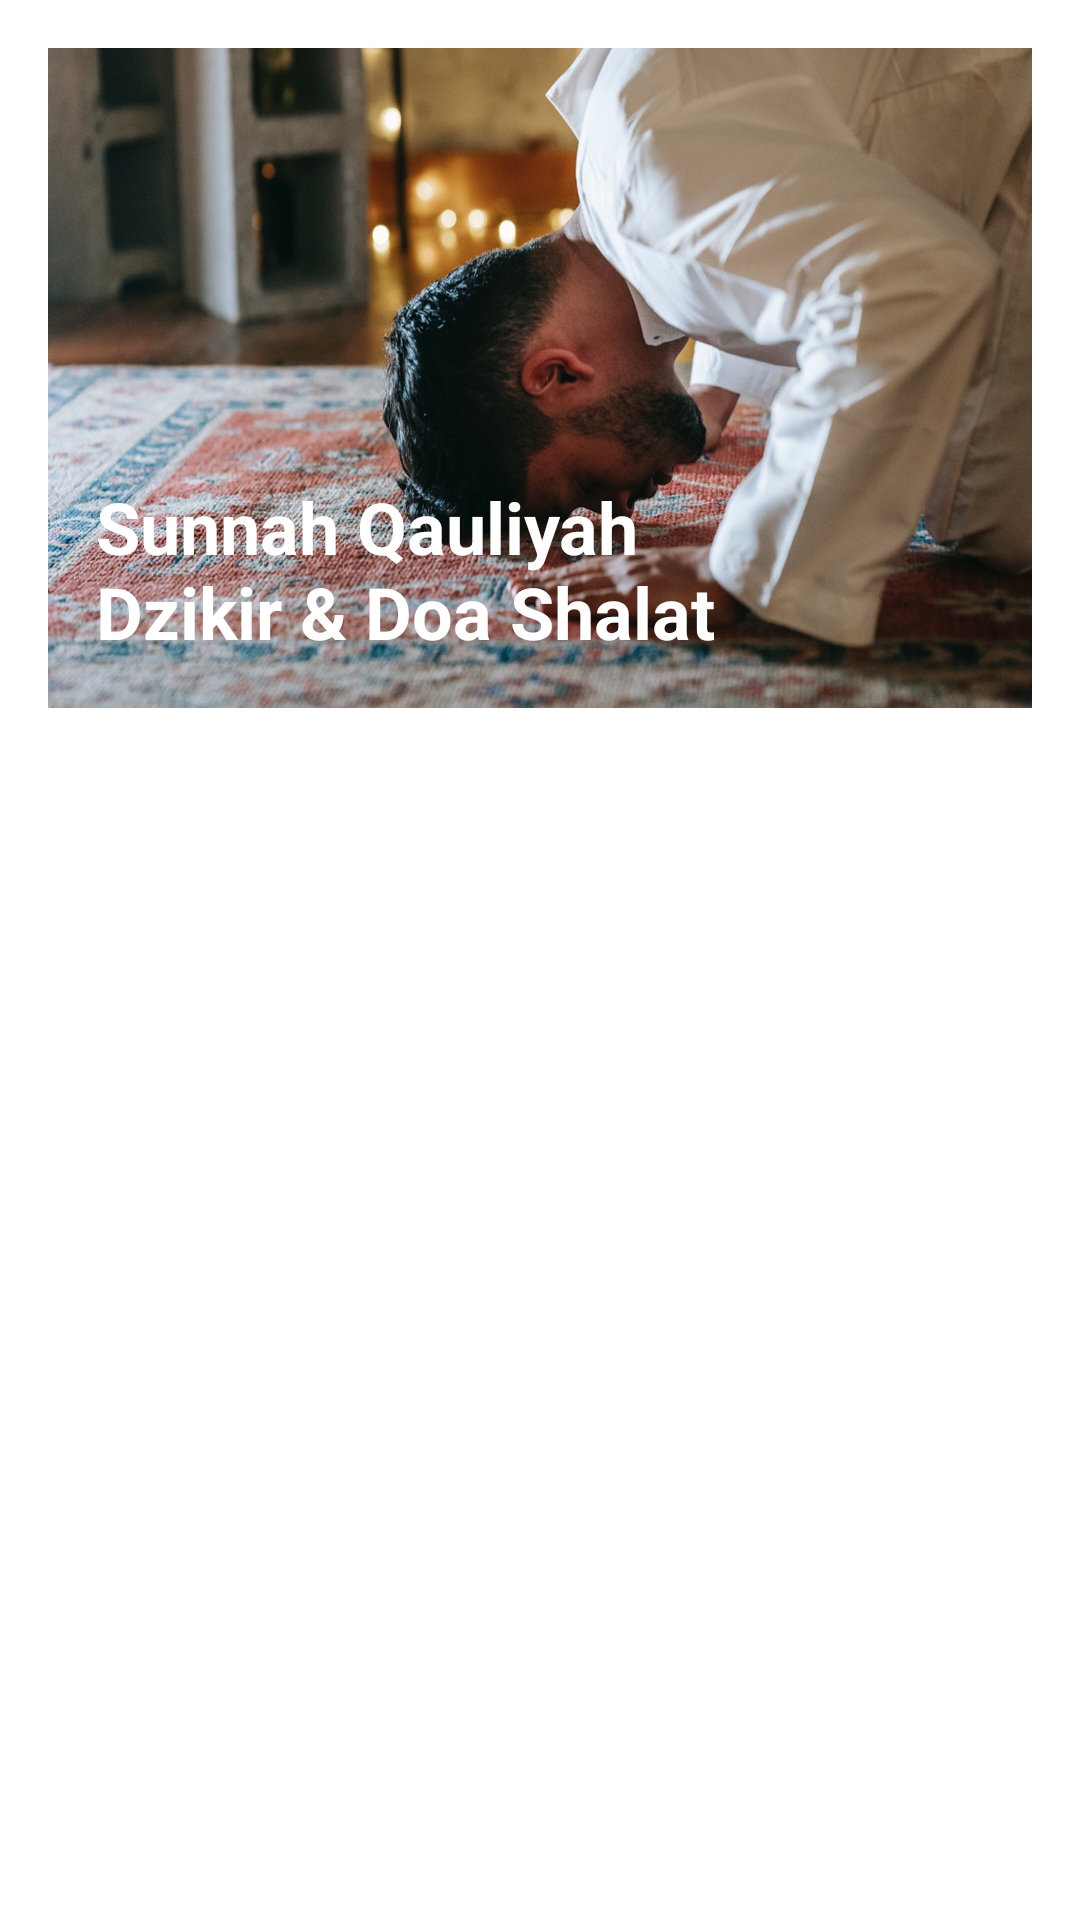

Layout XML and referenced resources for this Android screen:
<!-- AndroidManifest.xml: application theme Theme.UmmaDaily -->
<!-- res/layout/activity_sunnah_qauliyah.xml -->
<?xml version="1.0" encoding="utf-8"?>
<RelativeLayout xmlns:android="http://schemas.android.com/apk/res/android"
    xmlns:app="http://schemas.android.com/apk/res-auto"
    xmlns:tools="http://schemas.android.com/tools"
    android:layout_width="match_parent"
    android:layout_height="match_parent"
    tools:context=".ui.SunnahQauliyahActivity"
    android:padding="16dp">

    <TextView
        android:id="@+id/tv_txt_qauliyah"
        android:layout_width="match_parent"
        android:layout_height="220dp"
        android:layout_alignParentTop="true"
        android:layout_marginBottom="16dp"
        android:background="@drawable/vqauliyah"

        android:gravity="bottom"
        android:paddingStart="16dp"
        android:paddingEnd="16dp"
        android:paddingBottom="16dp"
        android:text="@string/txt_sunnah_qauliyah"
        android:textColor="@color/white"
        android:textSize="24sp"
        android:textStyle="bold"

        />


    <androidx.recyclerview.widget.RecyclerView
        android:id="@+id/rv_qauliyah_shalat"
        android:layout_width="match_parent"
        android:layout_height="wrap_content"
        tools:listitem="@layout/row_item_dzikir_doa"
        android:layout_below="@+id/tv_txt_qauliyah" />

</RelativeLayout>
<!-- res/layout/row_item_dzikir_doa.xml (included above) -->
<?xml version="1.0" encoding="utf-8"?>
<LinearLayout xmlns:android="http://schemas.android.com/apk/res/android"
    android:layout_width="match_parent"
    android:layout_height="wrap_content"
    android:layout_marginBottom="16dp"
    android:background="@drawable/bg_item"
    android:orientation="vertical">

    <TextView
        android:id="@+id/tv_desc"
        android:layout_width="match_parent"
        android:layout_height="wrap_content"
        android:background="@drawable/bg_blue_gray"
        android:fontFamily="sans-serif"
        android:paddingStart="16dp"
        android:paddingTop="16dp"
        android:paddingEnd="16dp"
        android:paddingBottom="16dp"
        android:textColor="@color/dot_blue"
        android:textSize="16sp"
        android:textStyle="bold" />


    <TextView
        android:id="@+id/tv_lafaz"
        android:layout_width="match_parent"
        android:layout_height="wrap_content"
        android:layout_marginBottom="16dp"
        android:fontFamily="@font/arabic_arihna"
        android:paddingStart="16dp"
        android:paddingTop="8dp"
        android:paddingEnd="16dp"
        android:textColor="@color/blue"
        android:textSize="20sp"
        android:textStyle="bold" />


    <TextView
        android:id="@+id/tv_terjemah"
        android:layout_width="match_parent"
        android:layout_height="wrap_content"
        android:fontFamily="sans-serif"
        android:paddingStart="16dp"
        android:paddingEnd="16dp"
        android:paddingBottom="16dp"
        android:textColor="@color/blue"
        android:textSize="16sp"
        android:textStyle="italic" />

</LinearLayout>
<!-- resources referenced by this layout -->
<resources>
  <color name="blue">#153372</color>
  <color name="dot_blue">#012F50</color>
  <color name="white">#FFFFFFFF</color>
  <!-- drawable bg_blue_gray (drawable) -->
  <?xml version="1.0" encoding="utf-8"?>
  <shape xmlns:android="http://schemas.android.com/apk/res/android"
      android:shape="rectangle">
  
      <solid android:color="@color/BG_color" />
  
      <corners
          android:topLeftRadius="15dp"
          android:topRightRadius="15dp" />
  </shape>
  <!-- drawable vqauliyah: png bitmap (drawable, 927179 bytes) -->
  <string name="txt_sunnah_qauliyah">Sunnah Qauliyah \nDzikir &amp; Doa Shalat</string>
  <style name="Theme.UmmaDaily" parent="Theme.MaterialComponents.DayNight.NoActionBar">
          
          <item name="colorPrimary">@color/white</item>
          <item name="colorPrimaryVariant">@color/BG_color</item>
          <item name="colorOnPrimary">@color/white</item>
          
          <item name="colorSecondary">@color/BG_color</item>
          <item name="colorOnSecondary">@color/white</item>
          
          <item name="android:statusBarColor">?attr/colorPrimaryVariant</item>
  
  
          
  
      </style>
  <color name="BG_color">#549EC7</color>
</resources>
